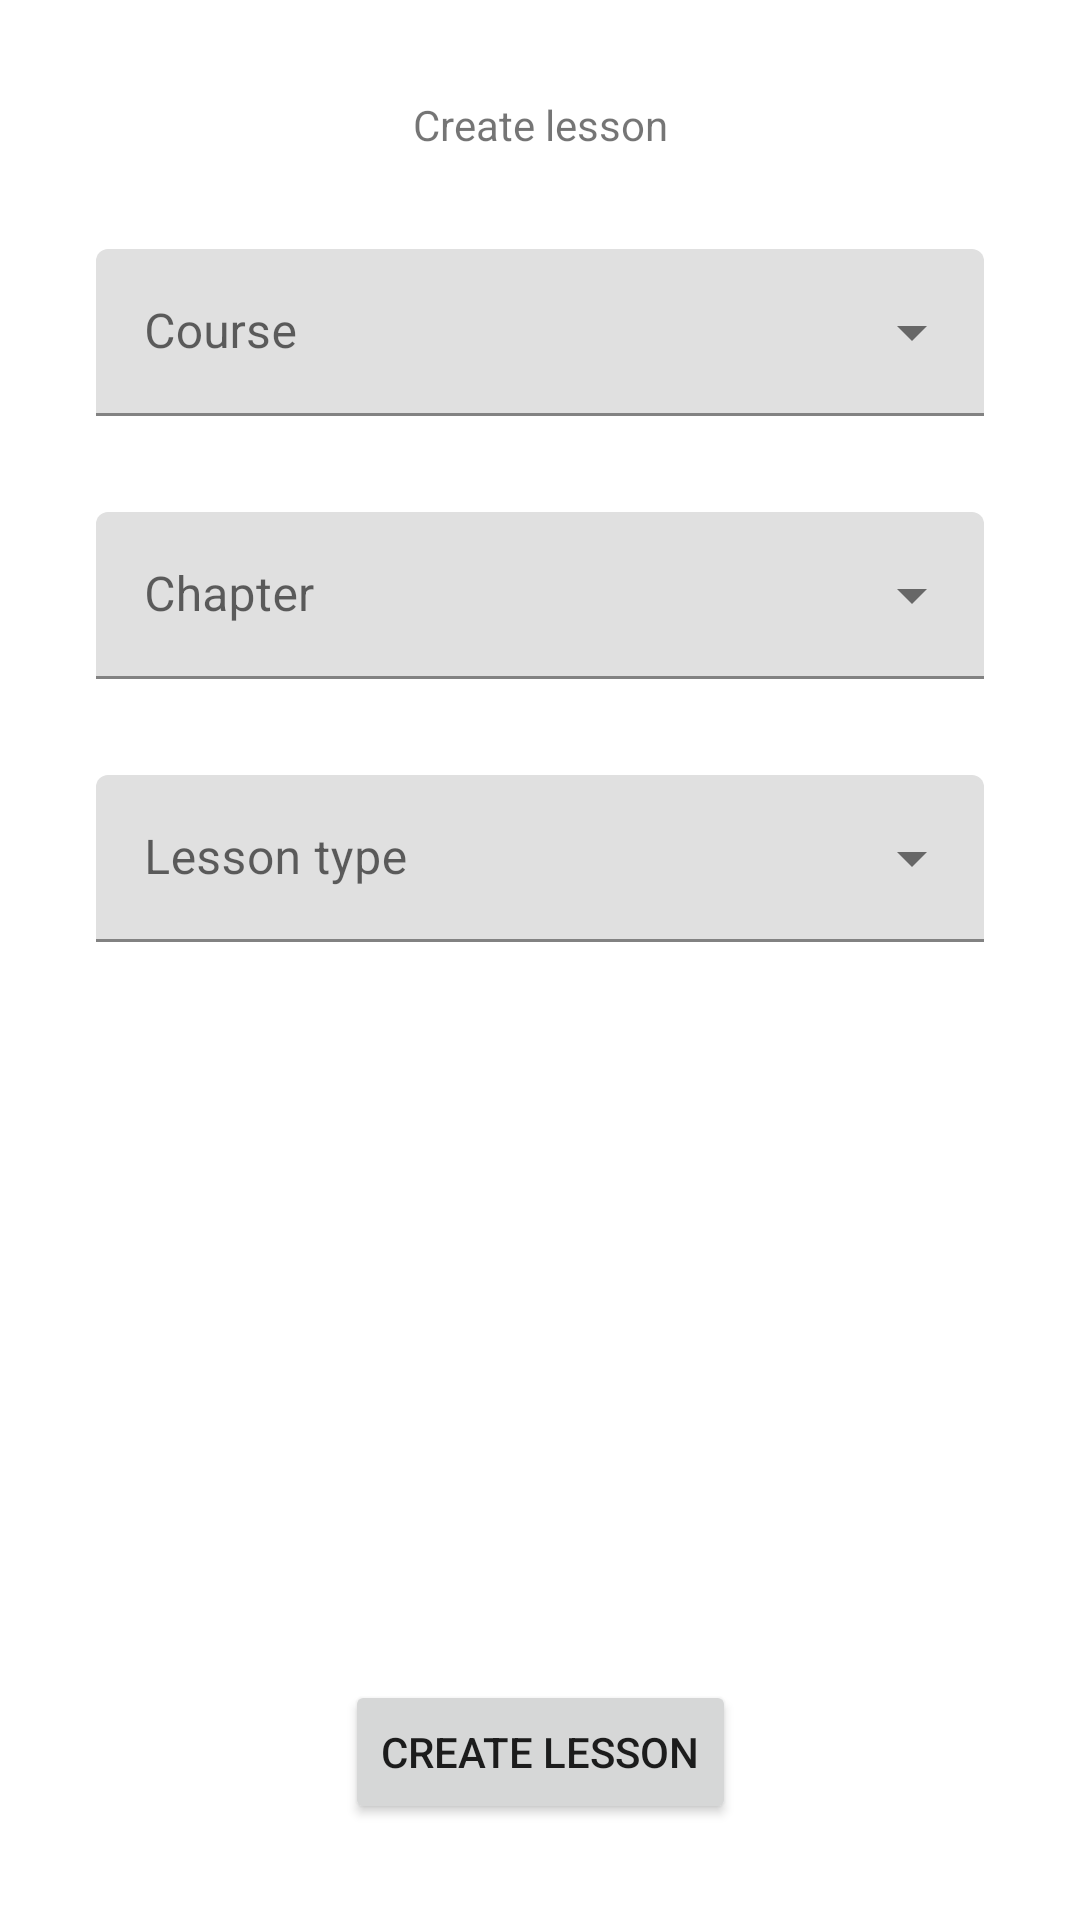

Write the Android layout XML for this screen, with the resource values it uses.
<!-- AndroidManifest.xml: application theme Theme.Diplomski -->
<!-- res/layout/fragment_create_lesson.xml -->
<?xml version="1.0" encoding="utf-8"?>
<layout xmlns:app="http://schemas.android.com/apk/res-auto"
    xmlns:tools="http://schemas.android.com/tools"
    xmlns:android="http://schemas.android.com/apk/res/android">
    <data>
        <variable
            name="viewModel"
            type="com.example.diplomski_android.MainViewModel" />
        <variable
            name="createLessonFragment"
            type="com.example.diplomski_android.ui.fragment.CreateLessonFragment" />
    </data>

    <androidx.constraintlayout.widget.ConstraintLayout
        android:layout_width="match_parent"
        android:layout_height="match_parent"
        tools:context=".ui.fragment.CreateLessonFragment">

        <TextView
            android:id="@+id/tv_create_lesson"
            android:layout_width="wrap_content"
            android:layout_height="wrap_content"
            android:text="Create lesson"
            app:layout_constraintEnd_toEndOf="parent"
            app:layout_constraintStart_toStartOf="parent"
            app:layout_constraintTop_toTopOf="parent"
            android:layout_marginTop="32dp"/>

        <com.google.android.material.textfield.TextInputLayout
            android:id="@+id/menu_lesson_courses"
            style="@style/Widget.MaterialComponents.TextInputLayout.FilledBox.ExposedDropdownMenu"
            android:layout_width="match_parent"
            android:layout_height="wrap_content"
            android:hint="Course"
            app:layout_constraintEnd_toEndOf="parent"
            app:layout_constraintStart_toStartOf="parent"
            app:layout_constraintTop_toBottomOf="@+id/tv_create_lesson"
            android:layout_margin="32dp">

            <AutoCompleteTextView
                android:id="@+id/actv_lesson_course"
                android:layout_width="match_parent"
                android:layout_height="wrap_content"
                android:inputType="none" />

        </com.google.android.material.textfield.TextInputLayout>

        <com.google.android.material.textfield.TextInputLayout
            android:id="@+id/menu_lesson_chapters"
            style="@style/Widget.MaterialComponents.TextInputLayout.FilledBox.ExposedDropdownMenu"
            android:layout_width="match_parent"
            android:layout_height="wrap_content"
            android:hint="Chapter"
            app:layout_constraintEnd_toEndOf="parent"
            app:layout_constraintStart_toStartOf="parent"
            app:layout_constraintTop_toBottomOf="@+id/menu_lesson_courses"
            android:layout_margin="32dp">

            <AutoCompleteTextView
                android:id="@+id/actv_lesson_chapter"
                android:layout_width="match_parent"
                android:layout_height="wrap_content"
                android:inputType="none" />

        </com.google.android.material.textfield.TextInputLayout>

        <com.google.android.material.textfield.TextInputLayout
            android:id="@+id/menu_lesson_type"
            style="@style/Widget.MaterialComponents.TextInputLayout.FilledBox.ExposedDropdownMenu"
            android:layout_width="match_parent"
            android:layout_height="wrap_content"
            android:hint="Lesson type"
            app:layout_constraintEnd_toEndOf="parent"
            app:layout_constraintStart_toStartOf="parent"
            app:layout_constraintTop_toBottomOf="@+id/menu_lesson_chapters"
            android:layout_margin="32dp">

            <AutoCompleteTextView
                android:id="@+id/actv_lesson_type"
                android:layout_width="match_parent"
                android:layout_height="wrap_content"
                android:inputType="none" />

        </com.google.android.material.textfield.TextInputLayout>

        <Button
            android:id="@+id/button_create_lesson_confirm"
            android:layout_width="wrap_content"
            android:layout_height="wrap_content"
            android:text="Create lesson"
            app:layout_constraintBottom_toBottomOf="parent"
            app:layout_constraintEnd_toEndOf="parent"
            app:layout_constraintStart_toStartOf="parent"
            android:layout_marginBottom="32dp"/>

    </androidx.constraintlayout.widget.ConstraintLayout>

</layout>
<!-- resources referenced by this layout -->
<resources>
  <style name="Theme.Diplomski" parent="Theme.MaterialComponents.DayNight.NoActionBar">
          
          <item name="colorPrimary">@color/purple_500</item>
          <item name="colorPrimaryVariant">@color/purple_700</item>
          <item name="colorOnPrimary">@color/white</item>
          
          <item name="colorSecondary">@color/teal_200</item>
          <item name="colorSecondaryVariant">@color/teal_700</item>
          <item name="colorOnSecondary">#000000</item>
          
          <item name="android:statusBarColor">?attr/colorPrimaryVariant</item>
          
      </style>
  <!-- not gathered from this repository: default colours our renderer supplied (Android Studio template values) -->
  <color name="purple_500">#FF6200EE</color>
  <color name="purple_700">#FF3700B3</color>
  <color name="teal_200">#FF03DAC5</color>
  <color name="teal_700">#FF018786</color>
  <color name="white">#FFFFFFFF</color>
</resources>
